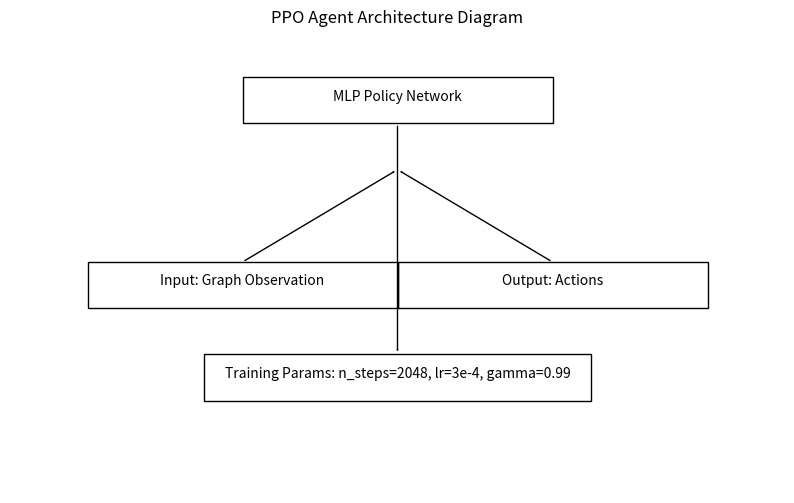

Source code (Python):
import matplotlib.pyplot as plt
from matplotlib.patches import Rectangle, FancyArrowPatch

# Code to generate English diagram
fig, ax = plt.subplots(figsize=(10, 6))
ax.axis('off')

ax.add_patch(Rectangle((0.3, 0.8), 0.4, 0.1, fill=False))
ax.text(0.5, 0.85, 'MLP Policy Network', ha='center')

ax.add_patch(Rectangle((0.1, 0.4), 0.4, 0.1, fill=False))
ax.text(0.3, 0.45, 'Input: Graph Observation', ha='center')

ax.add_patch(Rectangle((0.5, 0.4), 0.4, 0.1, fill=False))
ax.text(0.7, 0.45, 'Output: Actions', ha='center')

ax.add_patch(Rectangle((0.25, 0.2), 0.5, 0.1, fill=False))
ax.text(0.5, 0.25, 'Training Params: n_steps=2048, lr=3e-4, gamma=0.99', ha='center')

ax.add_patch(FancyArrowPatch((0.3, 0.5), (0.5, 0.7), arrowstyle='->'))
ax.add_patch(FancyArrowPatch((0.7, 0.5), (0.5, 0.7), arrowstyle='->'))
ax.add_patch(FancyArrowPatch((0.5, 0.8), (0.5, 0.3), arrowstyle='->'))

plt.title('PPO Agent Architecture Diagram')
plt.savefig('ppo_architecture.png')
plt.close()
# Explanation: Simple MLP diagram
